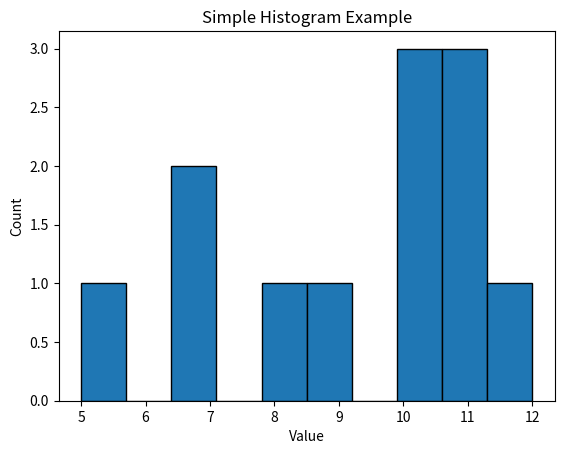

This chart was generated by the following Python code:
# -*- coding: utf-8 -*-
"""Untitled7.ipynb

Automatically generated by Colab.

Original file is located at
    https://colab.research.google.com/<link-removed>
"""

import matplotlib.pyplot as plt
data = [5, 7, 7,8,9,10,10,10,11,12,11,11]
plt.hist(data, bins = 10, edgecolor = 'black')
plt.title('Simple Histogram Example')
plt.xlabel('Value')
plt.ylabel('Count')
plt.show()
plt.ylabel('Count')
plt.show()